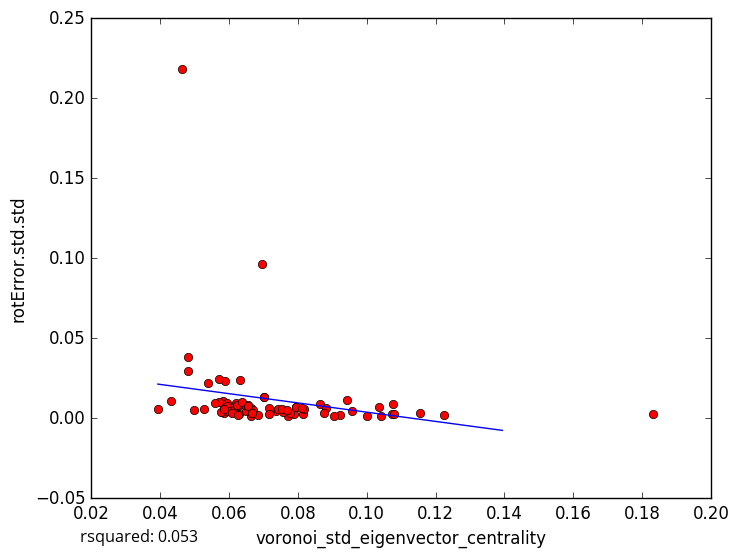

The data file committed next to this chart (first rows):
voronoi_std_eigenvector_centrality, rotError.std.std
0.03937, 0.005687
0.04639, 0.2184
0.06169, 0.005809
0.06288, 0.002382
0.07359, 0.004438
0.1224, 0.002212
0.1, 0.001249
0.06651, 0.006708
0.04999, 0.005264
0.0583, 0.009132
0.07726, 0.001098
0.09236, 0.00182
0.09424, 0.01158
0.1073, 0.002426
0.1077, 0.008818
0.09064, 0.001552
0.1043, 0.001336
0.1154, 0.003303
0.06504, 0.004278
0.05832, 0.01082
0.05948, 0.009397
0.07882, 0.00241
0.04801, 0.02962
0.06332, 0.0239
0.0695, 0.0967
0.05393, 0.02203
0.07952, 0.006932
0.0794, 0.007196
0.1036, 0.007297
0.06214, 0.009281
0.06647, 0.001463
0.05865, 0.003452
0.05888, 0.02352
0.07181, 0.004315
0.04332, 0.01092
0.0481, 0.03846
0.05712, 0.01016
0.05271, 0.006049
0.108, 0.002372
0.06704, 0.005333
0.06456, 0.007988
0.0956, 0.004806
0.05591, 0.009313
0.0577, 0.003585
0.08633, 0.009075
0.06842, 0.001979
0.05954, 0.007527
0.05704, 0.02452
0.07011, 0.01316
0.06551, 0.008169
0.07415, 0.005962
0.05988, 0.004685
0.08146, 0.002904
0.07166, 0.006647
0.08177, 0.005937
0.06094, 0.003169
0.07569, 0.004085
0.06257, 0.00741
0.07782, 0.003583
0.07151, 0.002956
... 18 more rows
